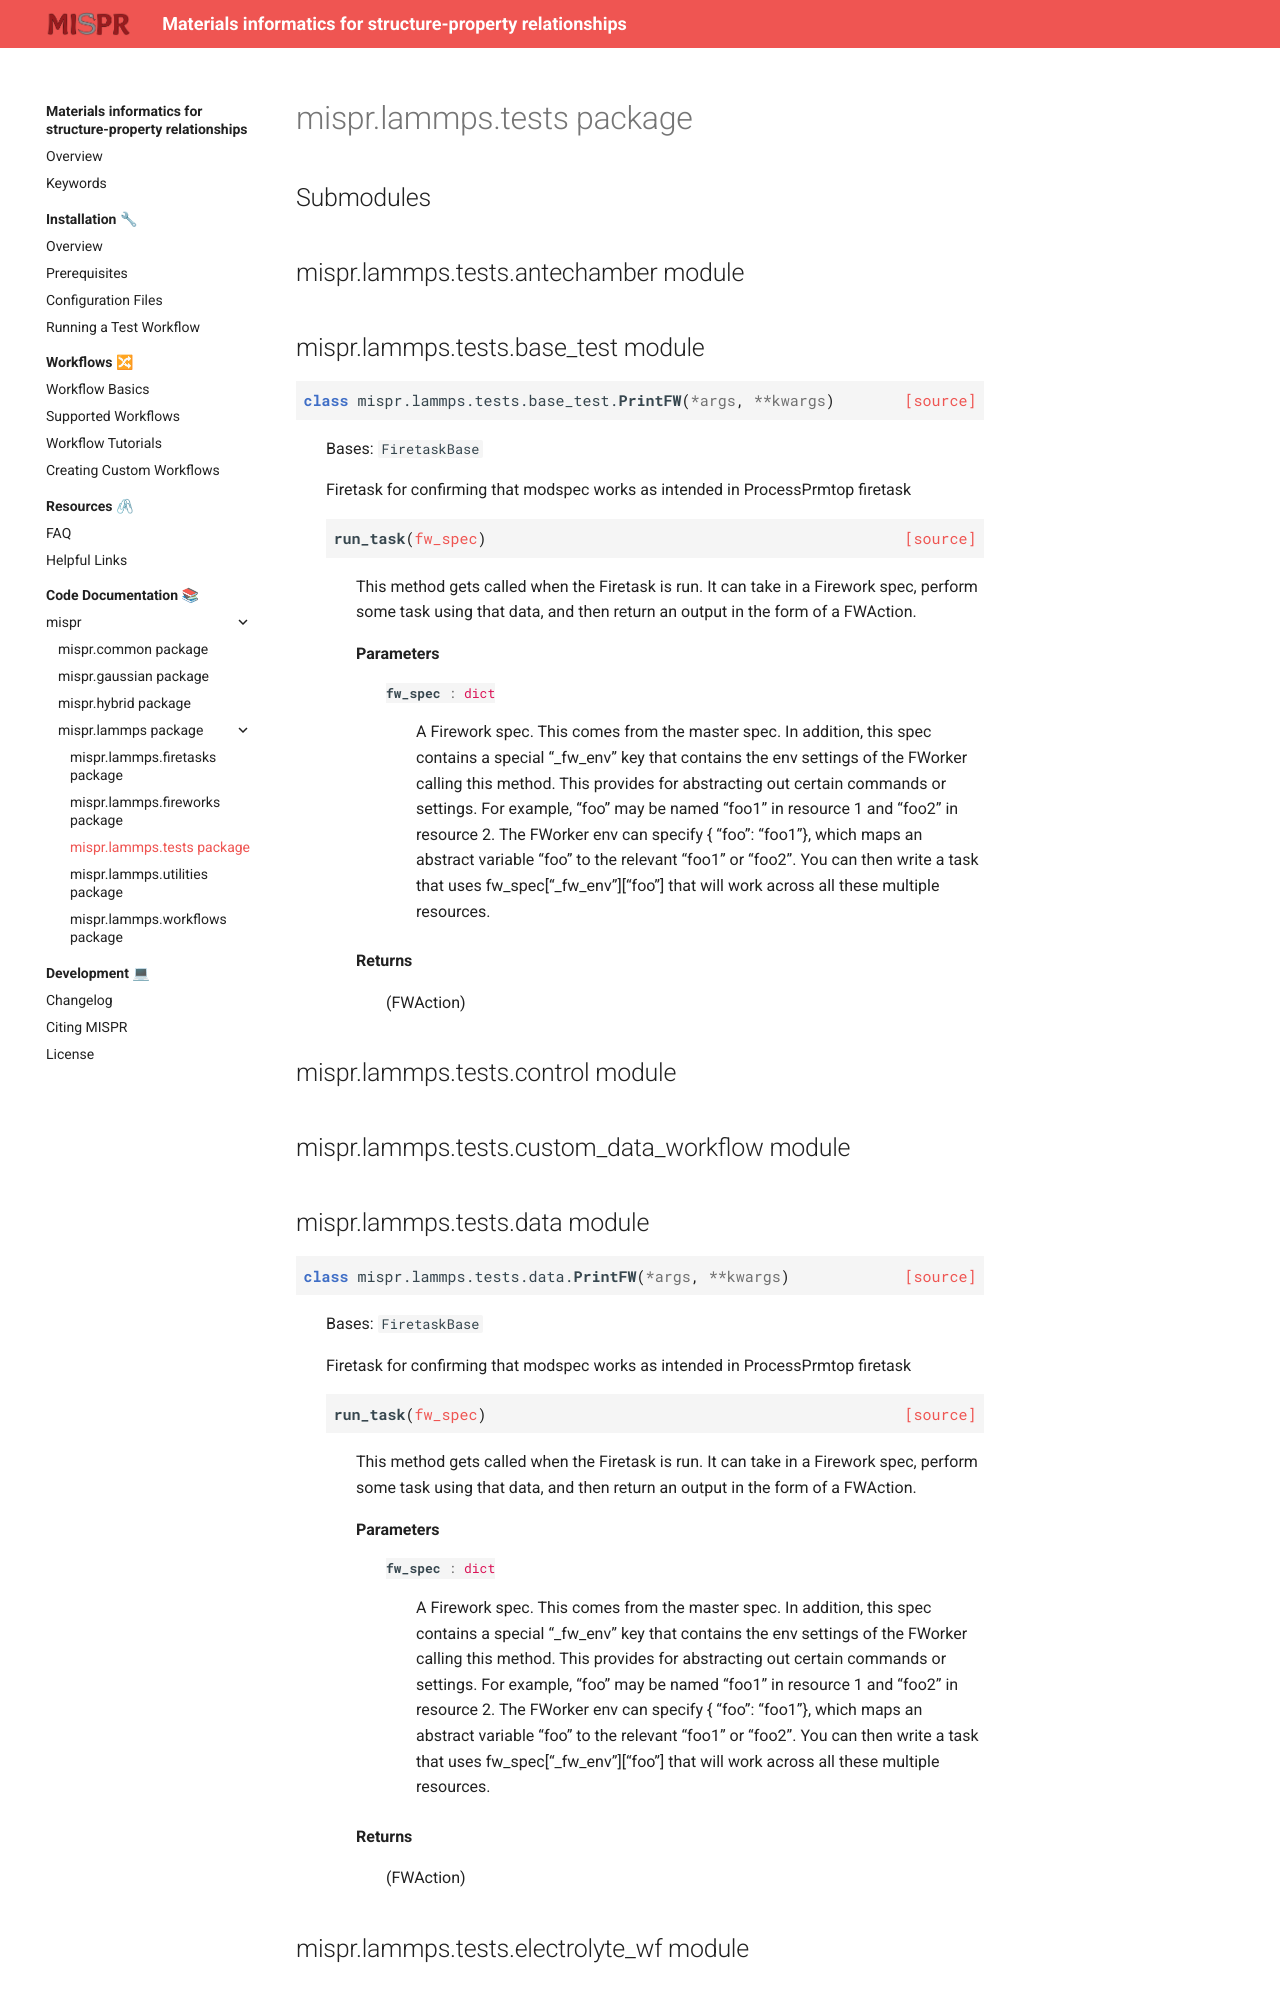

repository: molmd/mispr · page: html/mispr.lammps.tests.html · generator: sphinx

mispr.lammps.tests package
==========================

Submodules
----------

mispr.lammps.tests.antechamber module
-------------------------------------

.. automodule:: mispr.lammps.tests.antechamber
   :members:
   :undoc-members:
   :show-inheritance:

mispr.lammps.tests.base\_test module
------------------------------------

.. automodule:: mispr.lammps.tests.base_test
   :members:
   :undoc-members:
   :show-inheritance:

mispr.lammps.tests.control module
---------------------------------

.. automodule:: mispr.lammps.tests.control
   :members:
   :undoc-members:
   :show-inheritance:

mispr.lammps.tests.custom\_data\_workflow module
------------------------------------------------

.. automodule:: mispr.lammps.tests.custom_data_workflow
   :members:
   :undoc-members:
   :show-inheritance:

mispr.lammps.tests.data module
------------------------------

.. automodule:: mispr.lammps.tests.data
   :members:
   :undoc-members:
   :show-inheritance:
